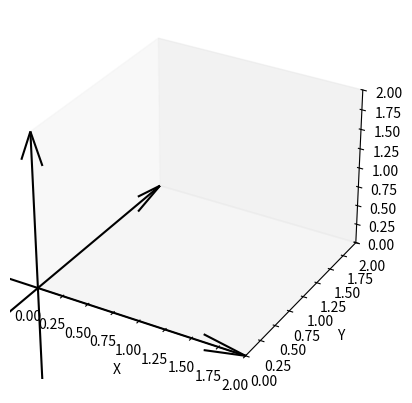

Write the Python code that produced this figure.
import matplotlib.pyplot as plt
import numpy as np

def make_dashedLines(x,y,z,ax):
    for i in range(0, len(x)):
        x_val, y_val, z_val = x[i],y[i],z[i]
        ax.plot([0,x_val],[y_val,y_val],zs=[0,0], linestyle="dashed",color="black")
        ax.plot([x_val,x_val],[0,y_val],zs=[0,0], linestyle="dashed",color="black")
        ax.plot([x_val,x_val],[y_val,y_val],zs=[0,z_val], linestyle="dashed",color="black")

fig = plt.figure()

ax = fig.add_subplot(111, projection='3d')

# Make a 3D quiver plot
x, y, z = np.array([[-2,0,0],[0,-2,0],[0,0,-2]])
u, v, w = np.array([[4,0,0],[0,4,0],[0,0,4]])
ax.quiver(x,y,z,u,v,w,arrow_length_ratio=0.1, color="black")
ax.grid(False)
ax.set_xlabel('X')
ax.set_ylabel('Y')
ax.set_zlabel('Z')

ax.set_xlim(0,2)
ax.set_ylim(0,2)
ax.set_zlim(0,2)

plt.show()